Run: headless pygame with SDL's dummy video driver; simulated clock (each Clock.tick advances the game by its frame time, no real sleeping); random seed 0; keys injected as events and as key.get_pressed() state; no mouse input.
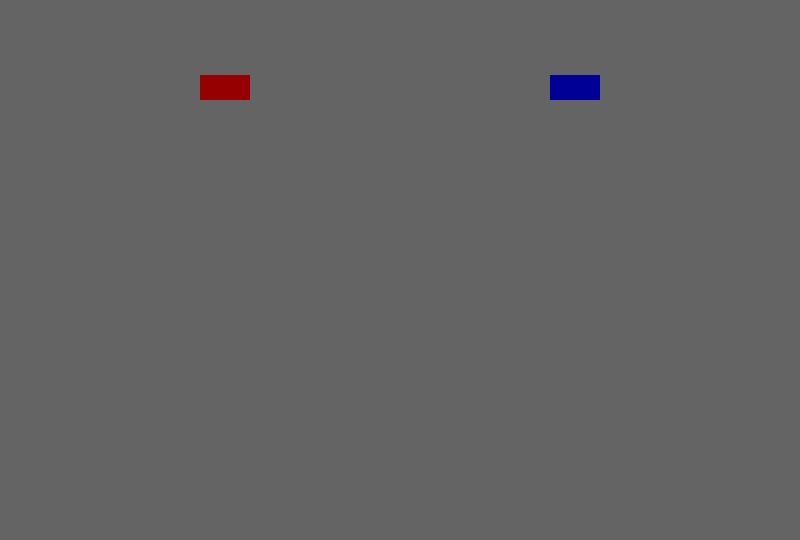
Frame 1 of 4 · flips 1–60 · no input
Frame 2 of 4 · flips 61–180 · tapped SPACE, RETURN · held RIGHT (→), D · screen unchanged from frame 1, image omitted
Frame 3 of 4 · flips 181–300 · held DOWN (↓), S · screen unchanged from frame 2, image omitted
Frame 4 of 4 · flips 301–420 · held LEFT (←), A, UP (↑), W · screen unchanged from frame 3, image omitted

The pygame program that drew these frames:

import pygame
import math
import sys

def run_sim():
    ''' Function to Run the Simulator '''

    screen = pygame.display.set_mode((800, 540))
    cart = CollisionCarts(screen)

    while True:
        screen.fill((100, 100, 100))

        cart.move_carts()
        cart.check_collide()

        for event in pygame.event.get():
            if event.type == pygame.KEYDOWN:
                if event.key == pygame.K_SPACE:
                    cart.move_cart = True
            if event.type == pygame.KEYUP:
                if event.key == pygame.K_SPACE:
                    cart.move_cart = False
            if event.type == pygame.QUIT:
                sys.exit()

        pygame.display.flip()

class CollisionCarts():
    ''' Class to hold all the funtions for the collision carts '''

    def __init__(self, screen):
        ''' Initialize the Carts Class '''
        self.screen = screen
        self.ctype = 'e'
        self.move_cart = False
        self.collision = False

        self.cart_width, self.cart_height = 50, 25
        self.x1, self.y1 = 200, 100
        self.x2, self.y2 = 600, 100

        self.m1, self.v1 = 100 , 0
        self.m2, self.v2 = 10, 4

        self.ex = 2

        self.image1 = pygame.Surface((self.cart_width, self.cart_height))
        self.rect1 = self.image1.get_rect(bottomleft=(100, 100))

        self.image2 = pygame.Surface((self.cart_width, self.cart_height))
        self.rect2 = self.image2.get_rect(bottomright=(300, 100))

    def move_carts(self):
        ''' Move the Carts '''
        if self.move_cart and not self.collision:
            self.x1 += self.v1
            self.x2 -= self.v2
            print(self.v1, self.v2)

        if self.move_cart and self.collision:
            self.x1 -= self.v1f
            self.x2 += self.v2f
            print(self.v1f, self.v2f)


    def check_collide(self):
        ''' Check If the Cart Rects Collided '''

        if self.rect1.colliderect(self.rect2):
            self.collide()

        self.rect1 = self.image1.get_rect(bottomleft=(self.x1, self.y1))
        self.rect2 = self.image2.get_rect(bottomright=(self.x2, self.y2))
        
        pygame.draw.rect(self.screen, (150, 0, 0), self.rect1)
        pygame.draw.rect(self.screen, (0, 0, 150), self.rect2)

    def collide(self):
        ''' if the carts collided, change momentum according to the collision type '''

        if self.ctype == 'e':
            ''' Elastic Collision '''
            self.collision = True

            mr1 = self.m1/self.m2
            mr2 = self.m2/self.m1

            self.v1f = self.v2*mr2
            self.v2f = self.v1*mr1

        if self.ctype == 'ie':
            ''' Inelastic Collision '''
            self.collision = True

            vf = ((self.v1*self.m1)+(self.v2*self.m2))/(self.m1+self.m2)
            self.v1f, self.v2f = vf, vf

        if self.ctype == 'ex':
            ''' Explosion Collision '''
            self.collision = True

if __name__ == '__main__':
    pygame.init()
    run_sim()
